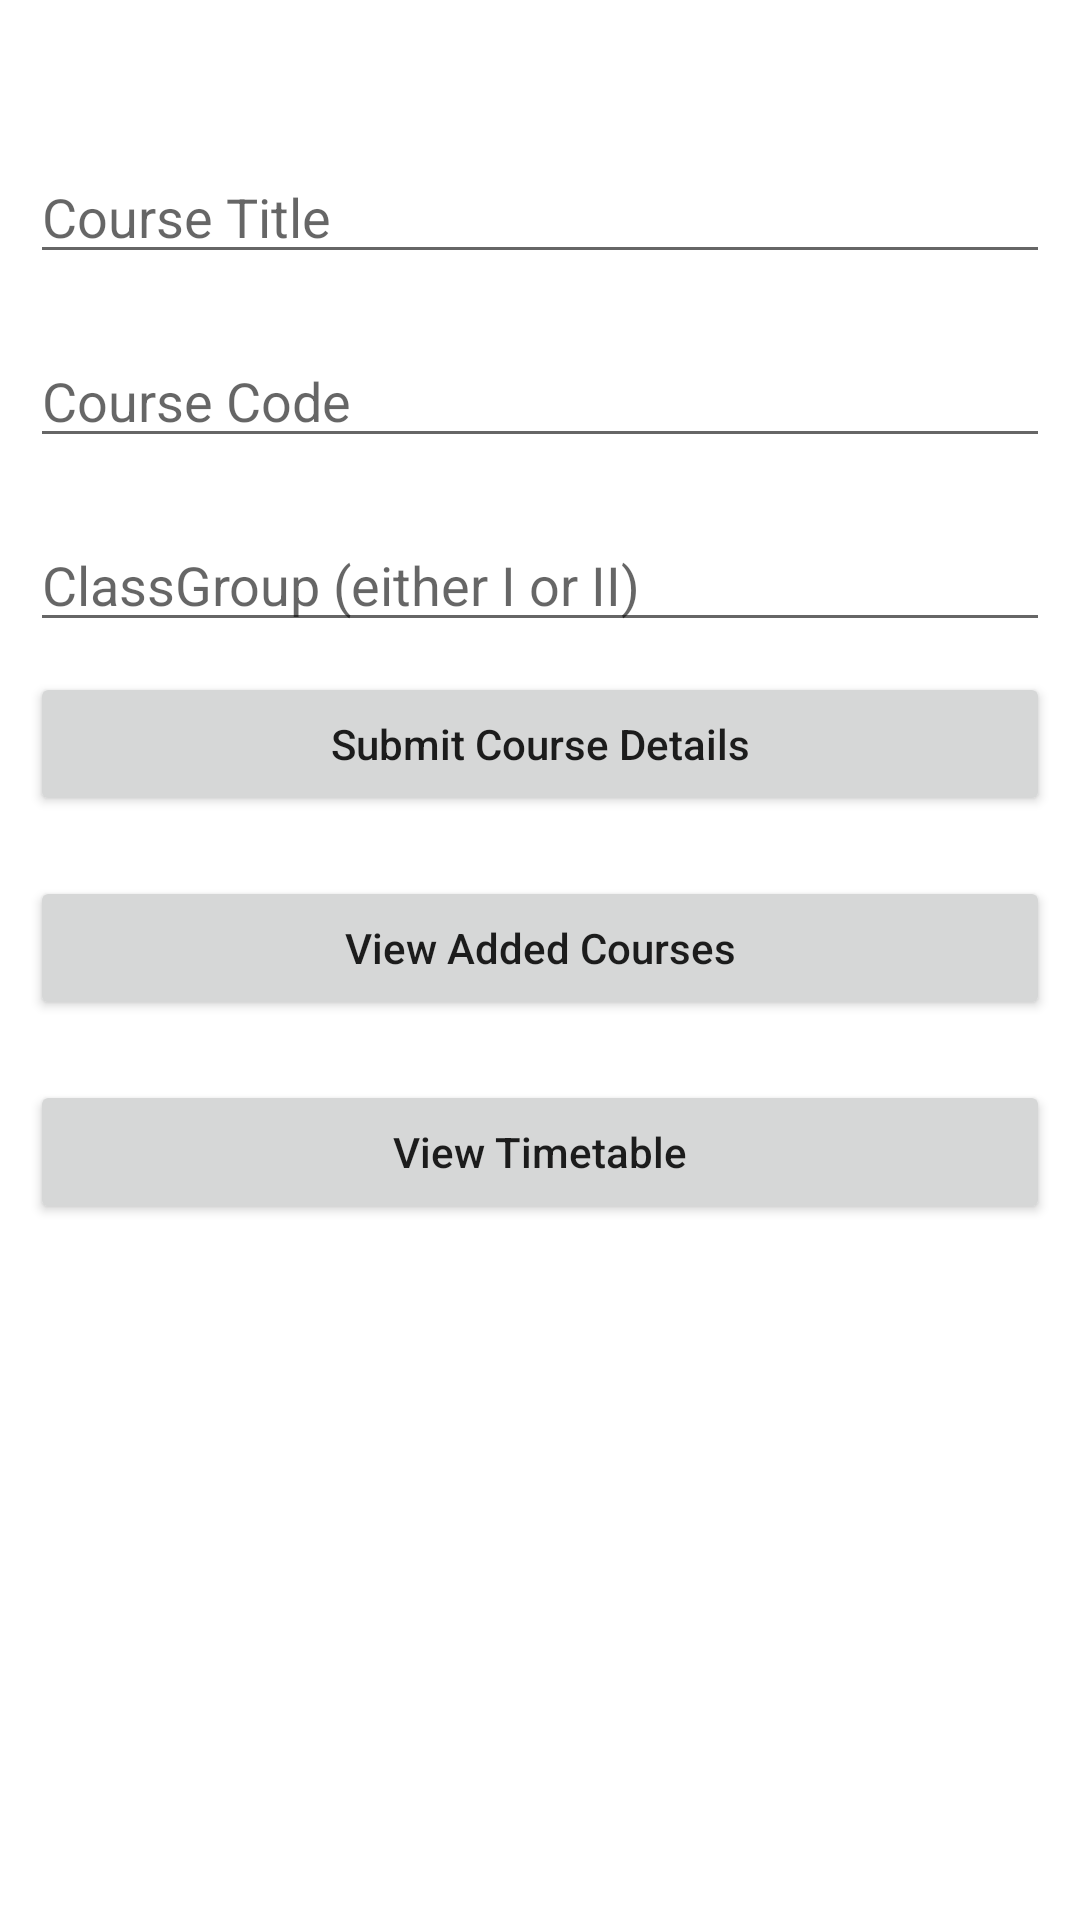

Android layout source for this screen:
<!-- AndroidManifest.xml: application theme Theme.StudentPortal -->
<!-- res/layout/activity_courses.xml -->
<?xml version="1.0" encoding="utf-8"?>
<RelativeLayout
    xmlns:android="http://schemas.android.com/apk/res/android"
    xmlns:app="http://schemas.android.com/apk/res-auto"
    xmlns:tools="http://schemas.android.com/tools"
    android:layout_width="match_parent"
    android:layout_height="match_parent"
    tools:context=".Courses">

    <TextView
        android:id="@+id/text"
        android:layout_width="wrap_content"
        android:layout_height="wrap_content"
        android:layout_marginTop="20dp"
        android:layout_marginLeft="50dp"
        android:layout_marginRight="50dp"
        android:textColor="#640000"/>

    <LinearLayout
        android:layout_width="match_parent"
        android:layout_height="match_parent"
        android:orientation="vertical">

    <EditText
        android:id="@+id/courseTitle"
        android:layout_width="match_parent"
        android:layout_height="wrap_content"
        android:layout_marginStart="10dp"
        android:layout_marginTop="50dp"
        android:layout_marginEnd="10dp"
        android:hint="Course Title"
        android:importantForAutofill="no"
        android:inputType="text" />


    <EditText
        android:id="@+id/courseCode"
        android:layout_width="match_parent"
        android:layout_height="wrap_content"
        android:layout_marginStart="10dp"
        android:layout_marginTop="20dp"
        android:layout_marginEnd="10dp"
        android:hint="Course Code"
        android:importantForAutofill="no"
        android:inputType="text" />

    <EditText
        android:id="@+id/classGroup"
        android:layout_width="match_parent"
        android:layout_height="wrap_content"
        android:layout_marginStart="10dp"
        android:layout_marginTop="20dp"
        android:layout_marginEnd="10dp"
        android:hint="ClassGroup (either I or II)"
        android:importantForAutofill="no"
        android:inputType="text" />

    <Button
        android:id="@+id/idBtnSubmitCourse"
        android:layout_width="match_parent"
        android:layout_height="wrap_content"
        android:layout_margin="10dp"
        android:text="Submit Course Details"
        android:textAllCaps="false" />

    
    <Button
        android:id="@+id/idBtnViewCourses"
        android:layout_width="match_parent"
        android:layout_height="wrap_content"
        android:layout_margin="10dp"
        android:text="View Added Courses"
        android:textAllCaps="false" />

        <Button
            android:id="@+id/idBtnViewTimetable"
            android:layout_width="match_parent"
            android:layout_height="wrap_content"
            android:layout_margin="10dp"
            android:text="View Timetable"
            android:textAllCaps="false" />
    </LinearLayout>

</RelativeLayout>
<!-- resources referenced by this layout -->
<resources>
  <style name="Theme.StudentPortal" parent="Theme.MaterialComponents.DayNight.DarkActionBar">
          
          <item name="colorPrimary">@color/purple_500</item>
          <item name="colorPrimaryVariant">@color/purple_700</item>
          <item name="colorOnPrimary">@color/white</item>
          
          <item name="colorSecondary">@color/teal_200</item>
          <item name="colorSecondaryVariant">@color/teal_700</item>
          <item name="colorOnSecondary">@color/black</item>
          
          <item name="android:statusBarColor" tools:targetApi="l">?attr/colorPrimaryVariant</item>
          
      </style>
  <color name="purple_500">#640000</color>
  <color name="purple_700">#1A1816</color>
  <color name="white">#FFFFFFFF</color>
  <color name="teal_200">#000</color>
  <color name="teal_700">#000</color>
  <color name="black">#FF000000</color>
</resources>
